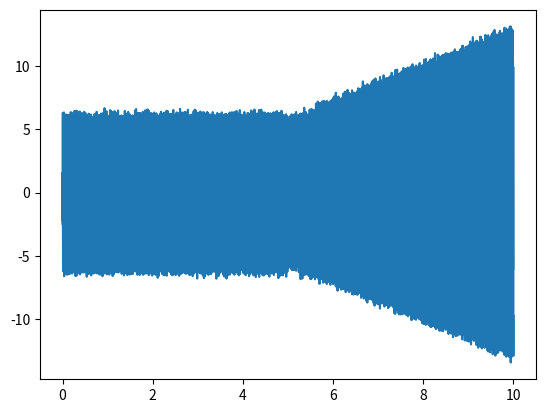
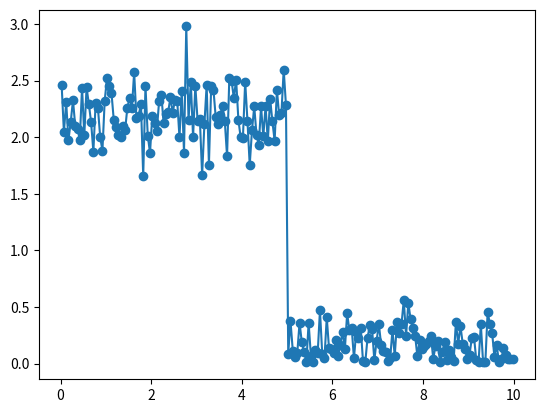
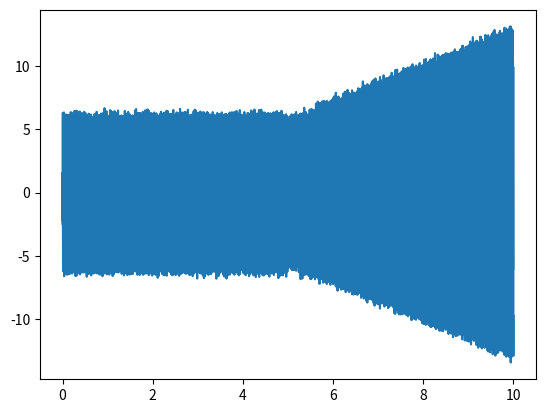
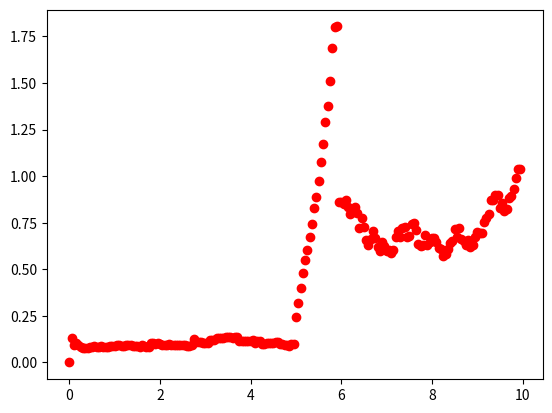

Reproduce these figures in Python, in order.
#%%#
import numpy as np
from matplotlib import pyplot as plt
from collections import deque, defaultdict

from typing import Deque, Sequence, Tuple, Dict, Optional, Callable, Mapping, List, Any, Union

from dataclasses import dataclass 


#%%
def five_senos(
    fs: float,
    duracion: float,
    ruido_std: float = 0.0,
    fase_aleatoria: bool = False,
    seed: Optional[int] = None,
) -> Tuple[np.ndarray, np.ndarray]:
    """
    Return (t, x) with five sinusoids plus optional white noise.
    """
    # Comentario: generador de números aleatorios
    rng = np.random.default_rng(seed) if seed is not None else np.random.default_rng()

    # Comentario: vector de tiempo
    N = int(np.round(fs * duracion))
    t = np.arange(N, dtype=float) / fs

    # Comentario: componentes seno (amplitud, frecuencia[Hz])
    comps = [
        (1.5, 80.0),
        (2.0, 120.0),
        (1.5, 160.0),
        (1.5, 240.0),
        (2.0, 320.0),
    ]

    x = np.zeros_like(t)
    for A, f in comps:
        phi = rng.uniform(0, 2 * np.pi) if fase_aleatoria else 0.0
        x += A * np.sin(2 * np.pi * f * t + phi)

    if ruido_std > 0.0:
        x += rng.normal(0.0, ruido_std, size=t.shape)

    return t, x


from typing import Optional, Tuple, Union, Dict, Any
import numpy as np


def rms_sequence(
    signal: Union[np.ndarray, list],
    fs: float,
    *,
    # Ventaneo en tiempo
    window_sec: Optional[float] = None,
    step_sec: Optional[float] = None,
    overlap_pct: Optional[float] = None,  # si se da, tiene prioridad sobre step_sec
    # Ventaneo en muestras (tiene prioridad sobre *_sec)
    N: Optional[int] = None,
    hop: Optional[int] = None,
    # Pretratamientos
    detrend: bool = False,
    bandpass: Optional[Tuple] = None,  # Hook para filtrado no implementado
    clip: Optional[Tuple[float, float]] = None,  # (vmin, vmax)
    # Salidas / bordes
    return_times: bool = True,
    return_indices: bool = False,
    pad_mode: str = "none",  # "none" | "reflect" | "constant"
    # Aliases por errores de tecleo comunes
    **kwargs: Any,
) -> Dict[str, Any]:
    """
    Calcula la secuencia RMS por ventanas para monitoreo en línea.

    Parámetros
    ----------
    signal : array_like, shape (T,) o (T, C)
        Señal temporal (por ejemplo, aceleración). Tiempo está en el eje 0.
    fs : float
        Frecuencia de muestreo en Hz.

    Ventaneo (elige en tiempo o en muestras, prevalece el de muestras):
    - En tiempo: `window_sec > 0` y uno entre: `step_sec` o `overlap_pct` (0 <= x < 1)
    - En muestras: `N >= 1` y opcionalmente `hop >= 1`

    detrend : bool
        Si True, resta la media en cada ventana (por canal) antes del cálculo de RMS.
    bandpass : None o tupla
        Hook para filtrado (no implementado aquí).
    clip : None o (vmin, vmax)
        Recorte de valores antes del RMS, útil para limitar valores extremos.

    return_times : bool
        Si True, devuelve los tiempos (segundos) del centro de cada ventana.
    return_indices : bool
        Si True, devuelve los índices (inicio, fin) de cada ventana en la señal.
    pad_mode : {"none", "reflect", "constant"}
        Modo de relleno al final de la señal para asegurar ventanas completas.

    Retorna
    -------
    results : dict
        Diccionario con al menos:
            - "rms": ndarray con valores RMS por ventana (shape (F,) o (F, C))
        Puede incluir:
            - "times": tiempos centrales de cada ventana
            - "indices": tuplas (start, end) de cada ventana
            - "pad_mode": eco del parámetro de entrada
    """

    # --- Corrección de errores de tecleo
    if "derend" in kwargs:
        detrend = kwargs["derend"]
    if "bandpas" in kwargs:
        bandpass = kwargs["bandpas"]

    # Convertir señal a arreglo numpy
    x = np.asarray(signal)
    if x.ndim == 1:
        x = x[:, None]  # (T, 1) - señal mono canal
    elif x.ndim != 2:
        raise ValueError("`signal` debe ser 1D (T,) o 2D (T, C) con tiempo en eje 0.")

    # Validación de frecuencia de muestreo
    if not (isinstance(fs, (int, float)) and fs > 0):
        raise ValueError("`fs` debe ser > 0.")

    T, C = x.shape  # T = muestras, C = canales

    # --- Determinar ventana en muestras
    if N is not None:
        if not (isinstance(N, (int, np.integer)) and N >= 1):
            raise ValueError("`N` debe ser entero >= 1.")
        win = int(N)
    else:
        if window_sec is None or window_sec <= 0:
            raise ValueError("Debe especificar `window_sec > 0` si no se da `N`.")
        win = int(round(window_sec * fs))
        if win < 1:
            raise ValueError("`window_sec * fs` < 1: ventana demasiado pequeña.")

    # --- Determinar salto entre ventanas
    if hop is not None:
        if not (isinstance(hop, (int, np.integer)) and hop >= 1):
            raise ValueError("`hop` debe ser entero >= 1.")
        step = int(hop)
    else:
        if overlap_pct is not None:
            if not (0 <= overlap_pct < 1):
                raise ValueError("`overlap_pct` debe estar en [0, 1).")
            step_sec_eff = (1.0 - overlap_pct) * (win / fs if N is not None else window_sec)
            step = max(1, int(round(step_sec_eff * fs)))
        elif step_sec is not None:
            if step_sec <= 0:
                raise ValueError("`step_sec` debe ser > 0.")
            step = max(1, int(round(step_sec * fs)))
        else:
            step = win  # ventanas contiguas

    # --- Verificación de bandpass (no implementado)
    if bandpass is not None:
        raise NotImplementedError(
            "El parámetro `bandpass` está definido como hook, pero no se implementa "
            "en esta función sin dependencias externas."
        )

    # --- Preparar padding al final de la señal si es necesario
    pad_mode = str(pad_mode).lower()
    if pad_mode not in ("none", "reflect", "constant"):
        raise ValueError("`pad_mode` debe ser 'none', 'reflect' o 'constant'.")

    if T < win:
        if pad_mode == "none":
            return {"rms": np.empty((0, C)), "pad_mode": pad_mode}
        else:
            pad_needed = win - T
    else:
        if pad_mode == "none":
            pad_needed = 0
        else:
            frames = int(np.ceil((T - win) / step)) + 1
            total_needed = (frames - 1) * step + win
            pad_needed = max(0, total_needed - T)

    if pad_needed > 0:
        if pad_mode == "reflect":
            x = np.pad(x, ((0, pad_needed), (0, 0)), mode="reflect")
        elif pad_mode == "constant":
            x = np.pad(x, ((0, pad_needed), (0, 0)), mode="constant", constant_values=0)

    T_eff = x.shape[0]

    # --- Crear ventanas deslizantes
    try:
        from numpy.lib.stride_tricks import sliding_window_view
    except Exception as e:
        raise RuntimeError("Se requiere NumPy >= 1.20 para sliding_window_view.") from e

    if pad_mode == "none":
        starts = np.arange(0, max(0, T - win + 1), step, dtype=int)
    else:
        starts = np.arange(0, T_eff - win + 1, step, dtype=int)

    if starts.size == 0:
        out = {"rms": np.empty((0, C)), "pad_mode": pad_mode}
        if return_times:
            out["times"] = np.empty((0,), dtype=float)
        if return_indices:
            out["indices"] = np.empty((0, 2), dtype=int)
        return out

    sw = sliding_window_view(x, window_shape=win, axis=0)  # (T_eff - win + 1, win, C)
    windows = sw[starts]  # (F, win, C)

    # --- Eliminar tendencia (media) por ventana
    if detrend:
        mean_win = windows.mean(axis=1, keepdims=True)
        windows = windows - mean_win

    # --- Recorte de valores extremos
    if clip is not None:
        vmin, vmax = clip
        windows = np.clip(windows, vmin, vmax)

    # --- Calcular RMS: sqrt(mean(x^2)) en cada ventana y canal
    rms = np.sqrt(np.mean(windows.astype(np.float64) ** 2, axis=1))  # (F, C)

    if signal is not None and np.asarray(signal).ndim == 1:
        rms = rms[:, 0]  # Devuelve como vector si señal original era 1D

    results = {"rms": rms, "pad_mode": pad_mode}

    if return_indices:
        idx = np.stack([starts, starts + win], axis=1)
        results["indices"] = idx

    if return_times:
        centers = starts + (win / 2.0)
        times = centers / fs
        results["times"] = times

    return results


@dataclass
class CVOnlineConfig:
    """
    Configuración para el monitor CVOnlineMonitor.

    Atributos:
        n_max: Tamaño máximo de la ventana deslizante (en muestras).
        use_unbiased_std: Si True, usa desviación estándar muestral insesgada (n-1).
        eps: Pequeño valor para evitar divisiones por cero en el cálculo del CV.

        cv_threshold: Umbral para activar alerta basado en el coeficiente de variación (CV).
        rms_threshold: Umbral para activar alerta basado en el valor RMS.

        n_min_cv: Número mínimo de muestras requeridas para que CV sea válido.
        warmup_ignore_alerts: Si es True, ignora alertas durante fase de calentamiento.

        fs_rms: Frecuencia de muestreo (Hz) del RMS (alternativa a dt_rms).
        dt_rms: Intervalo temporal entre muestras RMS.
        start_time: Tiempo inicial para el seguimiento temporal.
    """
    n_max: int
    use_unbiased_std: bool = True
    eps: float = 1e-12

    cv_threshold: Optional[float] = None
    rms_threshold: Optional[float] = None

    n_min_cv: int = 2
    warmup_ignore_alerts: bool = False

    fs_rms: Optional[float] = None
    dt_rms: Optional[float] = None
    start_time: float = 0.0


@dataclass
class CVOnlineState:
    """
    Estado mutable del monitor CVOnlineMonitor.

    Se actualiza en cada paso con estadísticas acumuladas.
    """
    n: int = 0                    # Número de muestras actuales
    sum1: float = 0.0             # Suma de valores: Σx
    sum2: float = 0.0             # Suma de cuadrados: Σx²
    mu: float = 0.0               # Media actual
    sigma: float = 0.0            # Desviación estándar actual
    cv: float = 0.0               # Coeficiente de variación actual
    t_last: Optional[float] = None  # Último tiempo procesado
    idx: int = 0                  # Índice actual (número de actualizaciones)


class CVOnlineMonitor:
    """
    Monitor en línea de RMS para cálculo eficiente del Coeficiente de Variación (CV).

    Características:
    - Mantiene una ventana deslizante sobre valores RMS entrantes.
    - Calcula media (μ), desviación estándar (σ) y CV = σ / μ en tiempo constante O(1).
    - Permite detección de condiciones anómalas mediante umbrales configurables.

    Uso típico: detección de chatter (vibración) en procesos mecánicos.
    """

    def __init__(self, config: CVOnlineConfig) -> None:
        """
        Inicializa el monitor con configuración dada.
        
        Args:
            config: Objeto de configuración CVOnlineConfig.
        """
        if config.n_max < 1:
            raise ValueError("`n_max` debe ser >= 1.")
        if config.n_min_cv < 1:
            raise ValueError("`n_min_cv` debe ser >= 1.")

        # Si no se especificó dt_rms, lo calculamos desde fs_rms
        if config.dt_rms is None and config.fs_rms:
            config.dt_rms = 1.0 / float(config.fs_rms)

        self.config: CVOnlineConfig = config
        self.state: CVOnlineState = CVOnlineState()
        self.window: Deque[float] = deque(maxlen=config.n_max)

    def reset(self) -> None:
        """
        Reinicia el monitor completamente, incluyendo ventana y estadísticas.
        """
        self.window.clear()
        self.state = CVOnlineState()

    def update(self, rms_value: float) -> Dict[str, Any]:
        """
        Actualiza el estado del monitor con un nuevo valor RMS.

        Args:
            rms_value: Valor flotante de RMS a procesar.

        Returns:
            Diccionario con:
                - n: número de muestras en ventana
                - mu: media actual
                - sigma: desviación estándar actual
                - cv: coeficiente de variación actual
                - alert: True si se dispara una alerta
                - reason: 'cv' | 'rms' | None
                - idx: índice interno
                - time: tiempo estimado (si disponible)
        """
        cfg = self.config
        st = self.state

        if rms_value is None:
            return self._result(alert=False, reason=None)

        x = float(rms_value)

        # Estimación temporal (si está habilitado)
        if cfg.dt_rms is not None:
            st.t_last = cfg.start_time + st.idx * cfg.dt_rms

        # Ventana inicial aún sin llenar
        if st.n < cfg.n_max:
            self.window.append(x)
            st.n += 1
            st.sum1 += x
            st.sum2 += x * x
        else:
            # Ventana llena: eliminar el más viejo y agregar el nuevo
            oldest = self.window[0]
            self.window.append(x)
            st.sum1 += x - oldest
            st.sum2 += (x * x) - (oldest * oldest)

        # Actualización de estadísticas en O(1)
        n = st.n
        st.mu = st.sum1 / n
        if n >= 2:
            var_num = st.sum2 - (st.sum1 * st.sum1) / n
            denom = (n - 1) if cfg.use_unbiased_std else n
            var_val = max(var_num / denom, 0.0)
            st.sigma = var_val ** 0.5
        else:
            st.sigma = 0.0

        # CV = σ / μ (evitamos división por cero)
        denom_mu = st.mu if abs(st.mu) > cfg.eps else cfg.eps
        st.cv = st.sigma / denom_mu

        # Detección de alerta
        alert = False
        reason: Optional[str] = None

        if n < cfg.n_min_cv:
            if cfg.rms_threshold is not None and x > cfg.rms_threshold and not cfg.warmup_ignore_alerts:
                alert, reason = True, "rms"
        else:
            if cfg.cv_threshold is not None and st.cv >= cfg.cv_threshold:
                if not (cfg.warmup_ignore_alerts and n < cfg.n_min_cv):
                    alert, reason = True, "cv"

        st.idx += 1  # Avanza el índice (para tiempo)

        return self._result(alert=alert, reason=reason)

    def current_state(self) -> CVOnlineState:
        """
        Retorna el estado actual del monitor (estadísticas y tiempo).
        """
        return self.state

    def _result(self, alert: bool, reason: Optional[str]) -> Dict[str, Any]:
        """
        Empaqueta los resultados de un paso de actualización.

        Args:
            alert: True si se dispara alerta.
            reason: Causa de alerta ('cv', 'rms', o None).

        Returns:
            Diccionario con valores actuales del monitoreo.
        """
        st = self.state
        cfg = self.config
        time_val: Optional[float] = None

        if cfg.dt_rms is not None:
            time_val = cfg.start_time + (st.idx - 1) * cfg.dt_rms

        return {
            "n": st.n,
            "mu": st.mu,
            "sigma": st.sigma,
            "cv": st.cv,
            "alert": alert,
            "reason": reason,
            "idx": st.idx - 1,
            "time": time_val,
        }
        


def signal_1(
    fs: float,
    T: float,
    tpf: float,
    chatter_freqs: List[float],
    t_chatter_start: float,
    noise_std: float = 0.0,
) -> Tuple[np.ndarray, np.ndarray]:
    """
    Return (t, x) with TPF harmonics and chatter frequencies after a start time.
    """
    # Comentario: tiempo total y vector de tiempo
    t = np.linspace(0.0, T, int(fs * T), endpoint=False)

    # Comentario: armónicos de TPF
    harmonics = [tpf * i for i in range(1, 6)]
    x_base = np.zeros_like(t)
    for f in harmonics:
        x_base += 3.5 * np.sin(2 * np.pi * f * t)

    # Comentario: envolventes
    envelope_base = 0.1 + 0.6 * (t / T)
    mask_chatter = t > t_chatter_start
    envelope_chatter = np.zeros_like(t)
    if np.any(mask_chatter):
        envelope_chatter[mask_chatter] = 0.1 + 0.6 * (
            (t[mask_chatter] - t_chatter_start) / (T - t_chatter_start)
        )

    # Comentario: componentes chatter (sin modulación para simplicidad)
    x_chatter = np.zeros_like(t)
    for f in chatter_freqs:
        x_chatter += 5.0 * np.sin(2 * np.pi * f * t)
    x_chatter *= envelope_chatter

    # Comentario: ruido blanco
    noise = noise_std * np.random.randn(len(t))

    # Comentario: combinación final
    x = envelope_base * x_base + x_chatter + noise
    return t, x
 


#%%
fs = 5000.0
duracion = 10.0
t, sig_s = five_senos(fs, duracion=duracion, ruido_std=0.2 , fase_aleatoria=True, seed=42)


t, sig_chatter = signal_1(
    fs=fs,
    T=duracion,
    tpf=200.0,
    chatter_freqs=[150.0, 300.0],
    t_chatter_start=5.0,
    noise_std=0.2,  
)

sig = np.concatenate([sig_s[:len(t)//2], sig_chatter[len(t)//2:]])

# t = np.arange(0.0, duracion, 1/fs)
# signal_stable = 0.5 + 0.02 * np.random.randn(t.size // 2)
# signal_chatter = 0.5 + 0.10 * np.random.randn(t.size - signal_stable.size)
# sig = np.concatenate([signal_stable, signal_chatter])


# t2, sig_s2 = five_senos(fs, duracion=duracion, ruido_std=0.2 , fase_aleatoria=True, seed=42)
# sig_s2*= 2.0
# sig = np.concatenate([sig_s[:len(t)//2], sig_s2[len(t)//2:]])



plt.plot(t, sig)
 
#%% Calculo RMS

window_sec = 0.05
overlap_pct = 0.0

dt_rms = window_sec * (1.0 - overlap_pct)



# RMS cada 0.1 s, sin solape (tasa 10 Hz)
out = rms_sequence(sig, fs, window_sec=dt_rms, overlap_pct=overlap_pct, detrend=False, pad_mode="none")
print("RMS shape:", out["rms"].shape)
print("Times head:", out["times"][:5])

rms_vals = out["rms"]      

plt.figure()
plt.plot(out["times"], out["rms"], marker="o")




cfg = CVOnlineConfig(
    n_max=20,
    use_unbiased_std=True,
    eps=1e-12,
    cv_threshold=0.15,
    rms_threshold=0.9,
    n_min_cv=2,
    warmup_ignore_alerts=False,
    dt_rms=dt_rms,   
    start_time=0.0,
)

mon = CVOnlineMonitor(cfg)

results = defaultdict(list)
for r in rms_vals:
    res = mon.update(float(r))
    for k, v in res.items():
        results.setdefault(k, []).append(v)


print(f"Processed {len(sig)} RMS values.")


figure = plt.figure()
plt.plot(t, sig, label="RMS Signal")

plt.figure()
plt.scatter(results['time'], results['cv'], label="CV Signal", color='red')





plt.show()

